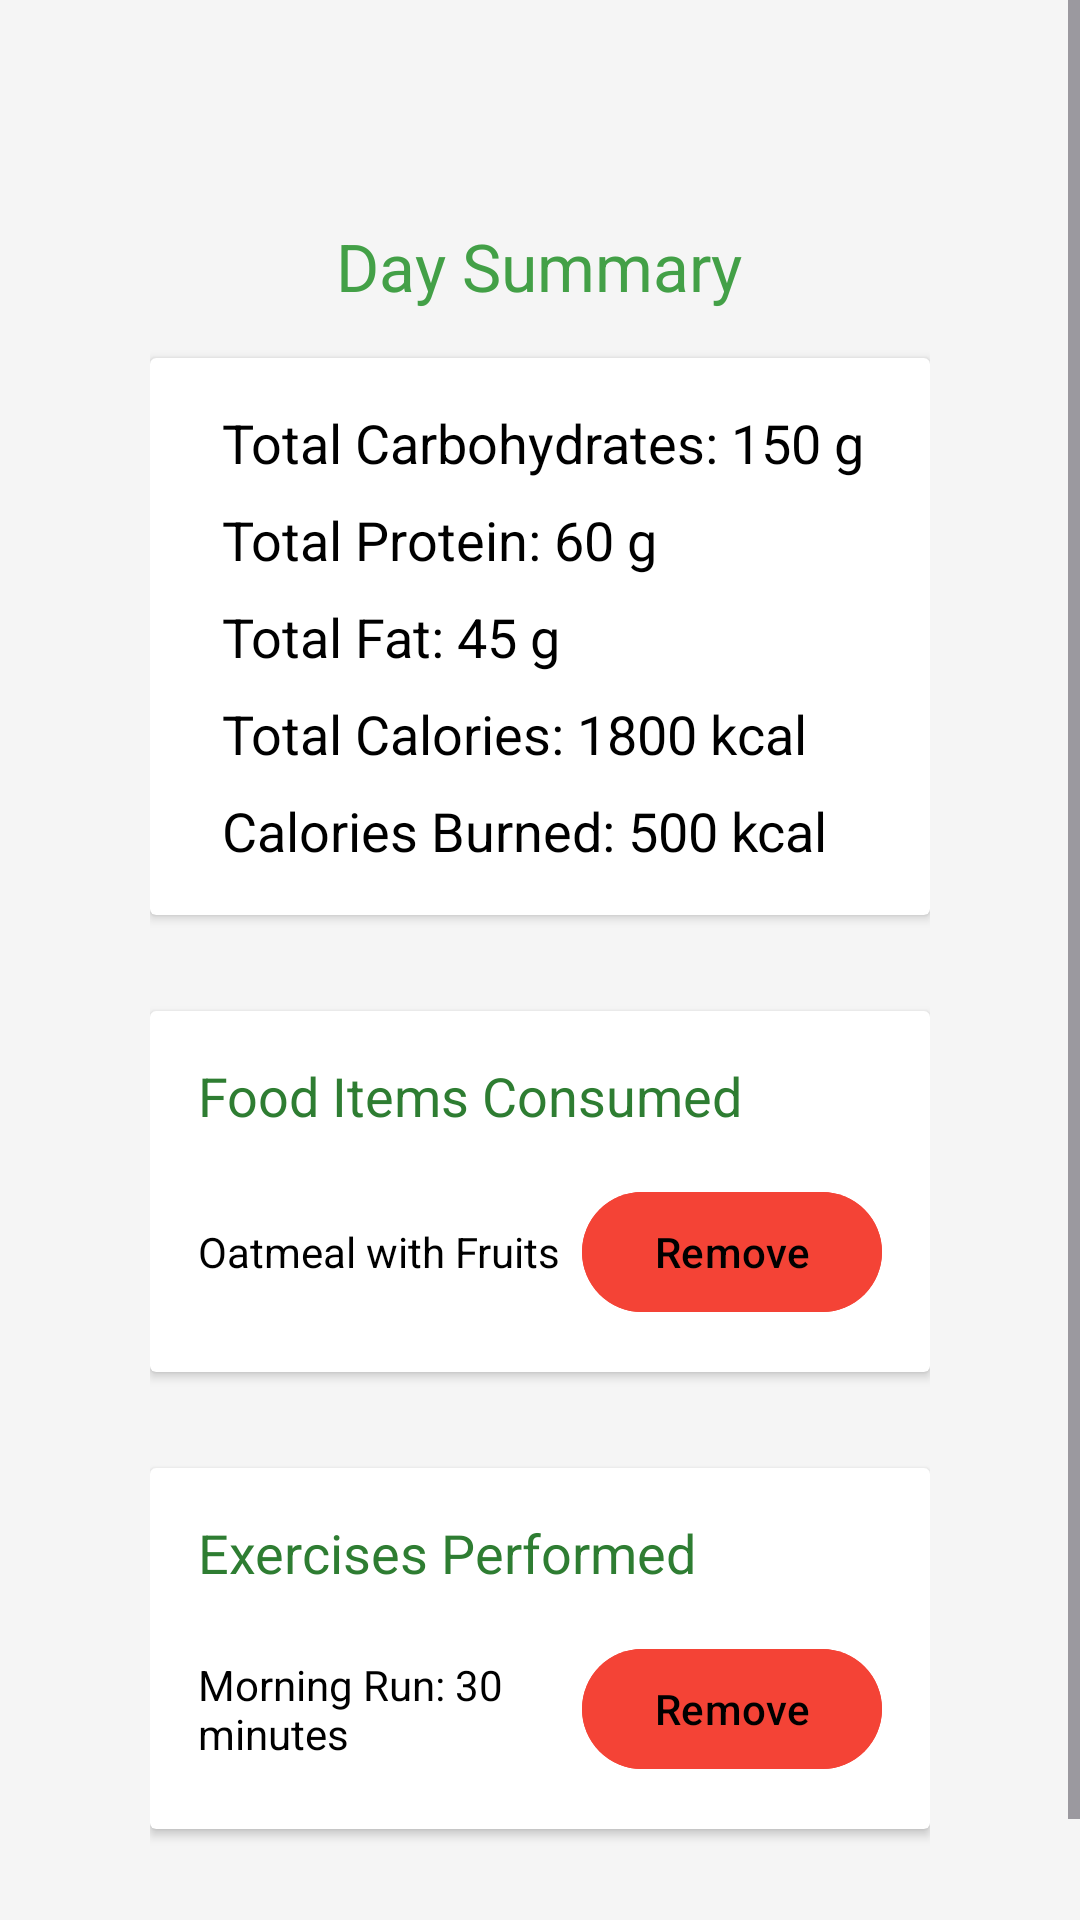

This screen was rendered from an Android layout file. Write that file and the resources it references.
<!-- AndroidManifest.xml: application theme Theme.Calorific -->
<!-- res/layout/activity_view_day_summary.xml -->
<ScrollView xmlns:android="http://schemas.android.com/apk/res/android"
    xmlns:app="http://schemas.android.com/apk/res-auto"
    xmlns:tools="http://schemas.android.com/tools"
    android:layout_width="match_parent"
    android:layout_height="match_parent"
    android:background="#F5F5F5"
    tools:context=".ViewDaySummaryActivity">

    <LinearLayout
        android:layout_width="match_parent"
        android:layout_height="wrap_content"
        android:orientation="vertical"
        android:padding="50dp">

        
        <com.google.android.material.textview.MaterialTextView
            android:id="@+id/tv_day_summary"
            android:layout_width="wrap_content"
            android:layout_height="wrap_content"
            android:layout_gravity="center"
            android:layout_marginTop="24dp"
            android:text="@string/day_summary"
            android:textAppearance="@style/TextAppearance.AppCompat.Large"
            android:textColor="#43A047" />

        
        <androidx.cardview.widget.CardView
            android:layout_width="match_parent"
            android:layout_height="wrap_content"
            android:layout_marginTop="16dp"
            android:layout_marginBottom="16dp"
            android:backgroundTint="#FFFFFF"
            android:elevation="4dp">

            <LinearLayout
                android:layout_width="match_parent"
                android:layout_height="wrap_content"
                android:orientation="vertical"
                android:padding="16dp">

                
                <LinearLayout
                    android:layout_width="match_parent"
                    android:layout_height="wrap_content"
                    android:orientation="horizontal"
                    android:gravity="center_vertical">


                    <com.google.android.material.textview.MaterialTextView
                        android:id="@+id/tv_total_carbs"
                        android:layout_width="wrap_content"
                        android:layout_height="wrap_content"
                        android:text="@string/total_carbohydrates_150_g"
                        android:textAppearance="@style/TextAppearance.AppCompat.Medium"
                        android:textColor="#000000"
                        android:layout_marginStart="8dp"/>
                </LinearLayout>

                
                <LinearLayout
                    android:layout_width="match_parent"
                    android:layout_height="wrap_content"
                    android:orientation="horizontal"
                    android:gravity="center_vertical"
                    android:layout_marginTop="8dp">


                    <com.google.android.material.textview.MaterialTextView
                        android:id="@+id/tv_total_protein"
                        android:layout_width="wrap_content"
                        android:layout_height="wrap_content"
                        android:text="@string/total_protein_60_g"
                        android:textAppearance="@style/TextAppearance.AppCompat.Medium"
                        android:textColor="#000000"
                        android:layout_marginStart="8dp"/>
                </LinearLayout>

                
                <LinearLayout
                    android:layout_width="match_parent"
                    android:layout_height="wrap_content"
                    android:orientation="horizontal"
                    android:gravity="center_vertical"
                    android:layout_marginTop="8dp">


                    <com.google.android.material.textview.MaterialTextView
                        android:id="@+id/tv_total_fat"
                        android:layout_width="wrap_content"
                        android:layout_height="wrap_content"
                        android:text="@string/total_fat_45_g"
                        android:textAppearance="@style/TextAppearance.AppCompat.Medium"
                        android:textColor="#000000"
                        android:layout_marginStart="8dp"/>
                </LinearLayout>

                
                <LinearLayout
                    android:layout_width="match_parent"
                    android:layout_height="wrap_content"
                    android:orientation="horizontal"
                    android:gravity="center_vertical"
                    android:layout_marginTop="8dp">


                    <com.google.android.material.textview.MaterialTextView
                        android:id="@+id/tv_total_calories"
                        android:layout_width="wrap_content"
                        android:layout_height="wrap_content"
                        android:text="@string/total_calories_1800_kcal"
                        android:textAppearance="@style/TextAppearance.AppCompat.Medium"
                        android:textColor="#000000"
                        android:layout_marginStart="8dp"/>
                </LinearLayout>

                
                <LinearLayout
                    android:layout_width="match_parent"
                    android:layout_height="wrap_content"
                    android:orientation="horizontal"
                    android:gravity="center_vertical"
                    android:layout_marginTop="8dp">


                    <com.google.android.material.textview.MaterialTextView
                        android:id="@+id/tv_calories_burned"
                        android:layout_width="wrap_content"
                        android:layout_height="wrap_content"
                        android:text="@string/calories_burned_500_kcal"
                        android:textAppearance="@style/TextAppearance.AppCompat.Medium"
                        android:textColor="#000000"
                        android:layout_marginStart="8dp"/>
                </LinearLayout>

            </LinearLayout>

        </androidx.cardview.widget.CardView>

        
        <androidx.cardview.widget.CardView
            android:layout_width="match_parent"
            android:layout_height="wrap_content"
            android:layout_marginTop="16dp"
            android:layout_marginBottom="16dp"
            android:backgroundTint="#FFFFFF"
            android:elevation="4dp">

            <LinearLayout
                android:layout_width="match_parent"
                android:layout_height="wrap_content"
                android:orientation="vertical"
                android:padding="16dp">


                <com.google.android.material.textview.MaterialTextView
                    android:id="@+id/tv_food_header"
                    android:layout_width="wrap_content"
                    android:layout_height="wrap_content"
                    android:text="@string/food_items_consumed"
                    android:textAppearance="@style/TextAppearance.AppCompat.Medium"
                    android:textColor="#2E7D32" />

                
                <LinearLayout
                    android:id="@+id/ll_meals_list"
                    android:layout_width="match_parent"
                    android:layout_height="wrap_content"
                    android:orientation="vertical"
                    android:layout_marginTop="8dp">

                    
                    <LinearLayout
                        android:layout_width="match_parent"
                        android:layout_height="wrap_content"
                        android:orientation="horizontal"
                        android:gravity="center_vertical"
                        android:layout_marginTop="8dp"
                        tools:ignore="UselessParent">

                        <com.google.android.material.textview.MaterialTextView
                            android:layout_width="0dp"
                            android:layout_height="wrap_content"
                            android:layout_weight="1"
                            android:text="@string/oatmeal_with_fruits"
                            android:textColor="#000000"/>

                        <Button
                            android:id="@+id/btn_remove_meal"
                            android:layout_width="wrap_content"
                            android:layout_height="wrap_content"
                            android:backgroundTint="#F44336"
                            android:text="@string/remove"
                            android:textColor="#000000"
                            tools:ignore="DuplicateSpeakableTextCheck" />
                    </LinearLayout>
                </LinearLayout>

            </LinearLayout>
        </androidx.cardview.widget.CardView>

        
        <androidx.cardview.widget.CardView
            android:layout_width="match_parent"
            android:layout_height="wrap_content"
            android:layout_marginTop="16dp"
            android:layout_marginBottom="16dp"
            android:backgroundTint="#FFFFFF"
            android:elevation="4dp">

            <LinearLayout
                android:layout_width="match_parent"
                android:layout_height="wrap_content"
                android:orientation="vertical"
                android:padding="16dp">

                <com.google.android.material.textview.MaterialTextView
                    android:id="@+id/tv_exercise_header"
                    android:layout_width="wrap_content"
                    android:layout_height="wrap_content"
                    android:text="@string/exercises_performed"
                    android:textAppearance="@style/TextAppearance.AppCompat.Medium"
                    android:textColor="#2E7D32" />

                
                <LinearLayout
                    android:id="@+id/ll_exercises_list"
                    android:layout_width="match_parent"
                    android:layout_height="wrap_content"
                    android:orientation="vertical"
                    android:layout_marginTop="8dp">

                    
                    <LinearLayout
                        android:layout_width="match_parent"
                        android:layout_height="wrap_content"
                        android:orientation="horizontal"
                        android:gravity="center_vertical"
                        android:layout_marginTop="8dp"
                        tools:ignore="UselessParent">

                        <com.google.android.material.textview.MaterialTextView
                            android:layout_width="0dp"
                            android:layout_height="wrap_content"
                            android:layout_weight="1"
                            android:text="@string/morning_run_30_minutes"
                            android:textColor="#000000"/>

                        <Button
                            android:id="@+id/btn_remove_exercise"
                            android:layout_width="wrap_content"
                            android:layout_height="wrap_content"
                            android:backgroundTint="#F44336"
                            android:text="@string/remove"
                            android:textColor="#000000" />
                    </LinearLayout>
                </LinearLayout>

            </LinearLayout>
        </androidx.cardview.widget.CardView>
    </LinearLayout>
</ScrollView>
<!-- resources referenced by this layout -->
<resources>
  <string name="calories_burned_500_kcal">Calories Burned: 500 kcal</string>
  <string name="day_summary">Day Summary</string>
  <string name="exercises_performed">Exercises Performed</string>
  <string name="food_items_consumed">Food Items Consumed</string>
  <string name="morning_run_30_minutes">Morning Run: 30 minutes</string>
  <string name="oatmeal_with_fruits">Oatmeal with Fruits</string>
  <string name="remove">Remove</string>
  <string name="total_calories_1800_kcal">Total Calories: 1800 kcal</string>
  <string name="total_carbohydrates_150_g">Total Carbohydrates: 150 g</string>
  <string name="total_fat_45_g">Total Fat: 45 g</string>
  <string name="total_protein_60_g">Total Protein: 60 g</string>
  <style name="Theme.Calorific" parent="Base.Theme.Calorific" />
  <style name="Base.Theme.Calorific" parent="Theme.Material3.DayNight.NoActionBar">
          <item name="colorPrimary">@color/green</item>
          <item name="colorButtonNormal">@color/green</item>
          <item name="buttonStyle">@style/CustomButtonStyle</item>
      </style>
  <color name="green">#4CAF50</color>
  <style name="CustomButtonStyle" parent="Widget.MaterialComponents.Button">
          <item name="backgroundTint">@color/green</item>
          <item name="android:textColor">@color/black</item>
      </style>
  <color name="black">#FF000000</color>
</resources>
